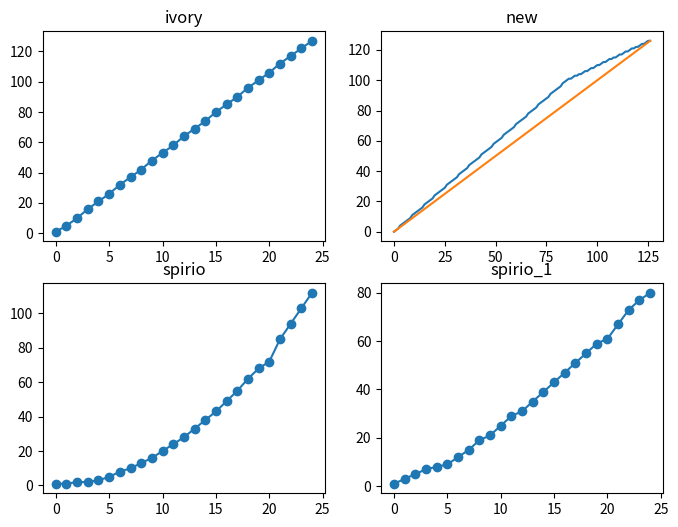

Here is the Python script that generated this plot:


import matplotlib.pyplot as plt

def form_table( bpL ):
    outL = []
    x0,y0 = bpL[0]
    for i in range(1,len(bpL)):
        x1,y1 = bpL[i]

        for x in range(x0,x1):
            frac = (x-x0)/(x1-x0)
            y = y0 + frac * (y1-y0)
            outL.append((x,y))
        x0=x1
        y0=y1

    return [ int(round(y)) for _,y in outL ] 
    

# Your list of 10 numbers (y-axis values)
numbers = [3, 7, 2, 8, 5, 12, 9, 4, 11, 6]

ivory = [ 1,5,10,16,21,26,32,37,42,48,53,58,64,69,74,80,85,90,96,101,106,112,117,122,127]
calced = [1, 1, 1, 4, 4, 4, 4, 6, 6, 6, 6, 9, 9, 9,  9, 10, 10, 11, 12, 13, 14, 14, 15, 15, 17, 19, 21, 22, 23, 24, 25, 26, 28, 29, 30, 31, 32, 33, 33, 34, 35, 36, 37, 38, 39, 40, 42, 43, 43, 43, 46, 48, 49, 52, 54, 56, 59, 59, 62, 63, 65, 68, 69, 68, 70, 75, 77, 81, 82, 82, 83, 83, 83, 87, 85, 87, 87, 89, 92, 92, 99, 105, 101, 102, 104, 102, 103, 103, 105, 100, 102, 103, 101, 106, 106, 106, 106, 106, 107, 107, 107, 107, 110, 110, 110, 110, 110, 110, 111, 112, 113, 115, 116, 117, 118, 120, 120, 121, 121, 122, 122, 122, 124, 124, 124, 125, 125, 125]
spirio = [1, 1, 2, 2, 3, 5, 8,10,13,16,20,24,28,33,38,43,49,55,62,68,72,85,94,103,112]
spirio_1 = [ 1, 3, 5, 7, 8, 9,12,15,19,21,25,29,31,35,39,43,47,51,55,59,61,67,73,77,80 ]

for mid_point in [65,70,75,80,85]:
    new_vt = form_table([(0,0),(mid_point,100),(127,127)])
    print(f'vt_{mid_point}',new_vt)

line_vt = form_table([(0,0),(127,127)])

if True:
    fig, axs = plt.subplots(2, 2, figsize=(8, 6))

    # Create the line plot
    axs[0,0].plot(ivory, marker='o')
    axs[0,0].set_title('ivory')

    axs[0,1].plot(new_vt)
    axs[0,1].plot(line_vt)
    axs[0,1].set_title('new')

    axs[1,0].plot(spirio, marker='o')
    axs[1,0].set_title('spirio')

    axs[1,1].plot(spirio_1, marker='o')
    axs[1,1].set_title('spirio_1')



# Display the graph
plt.show()
